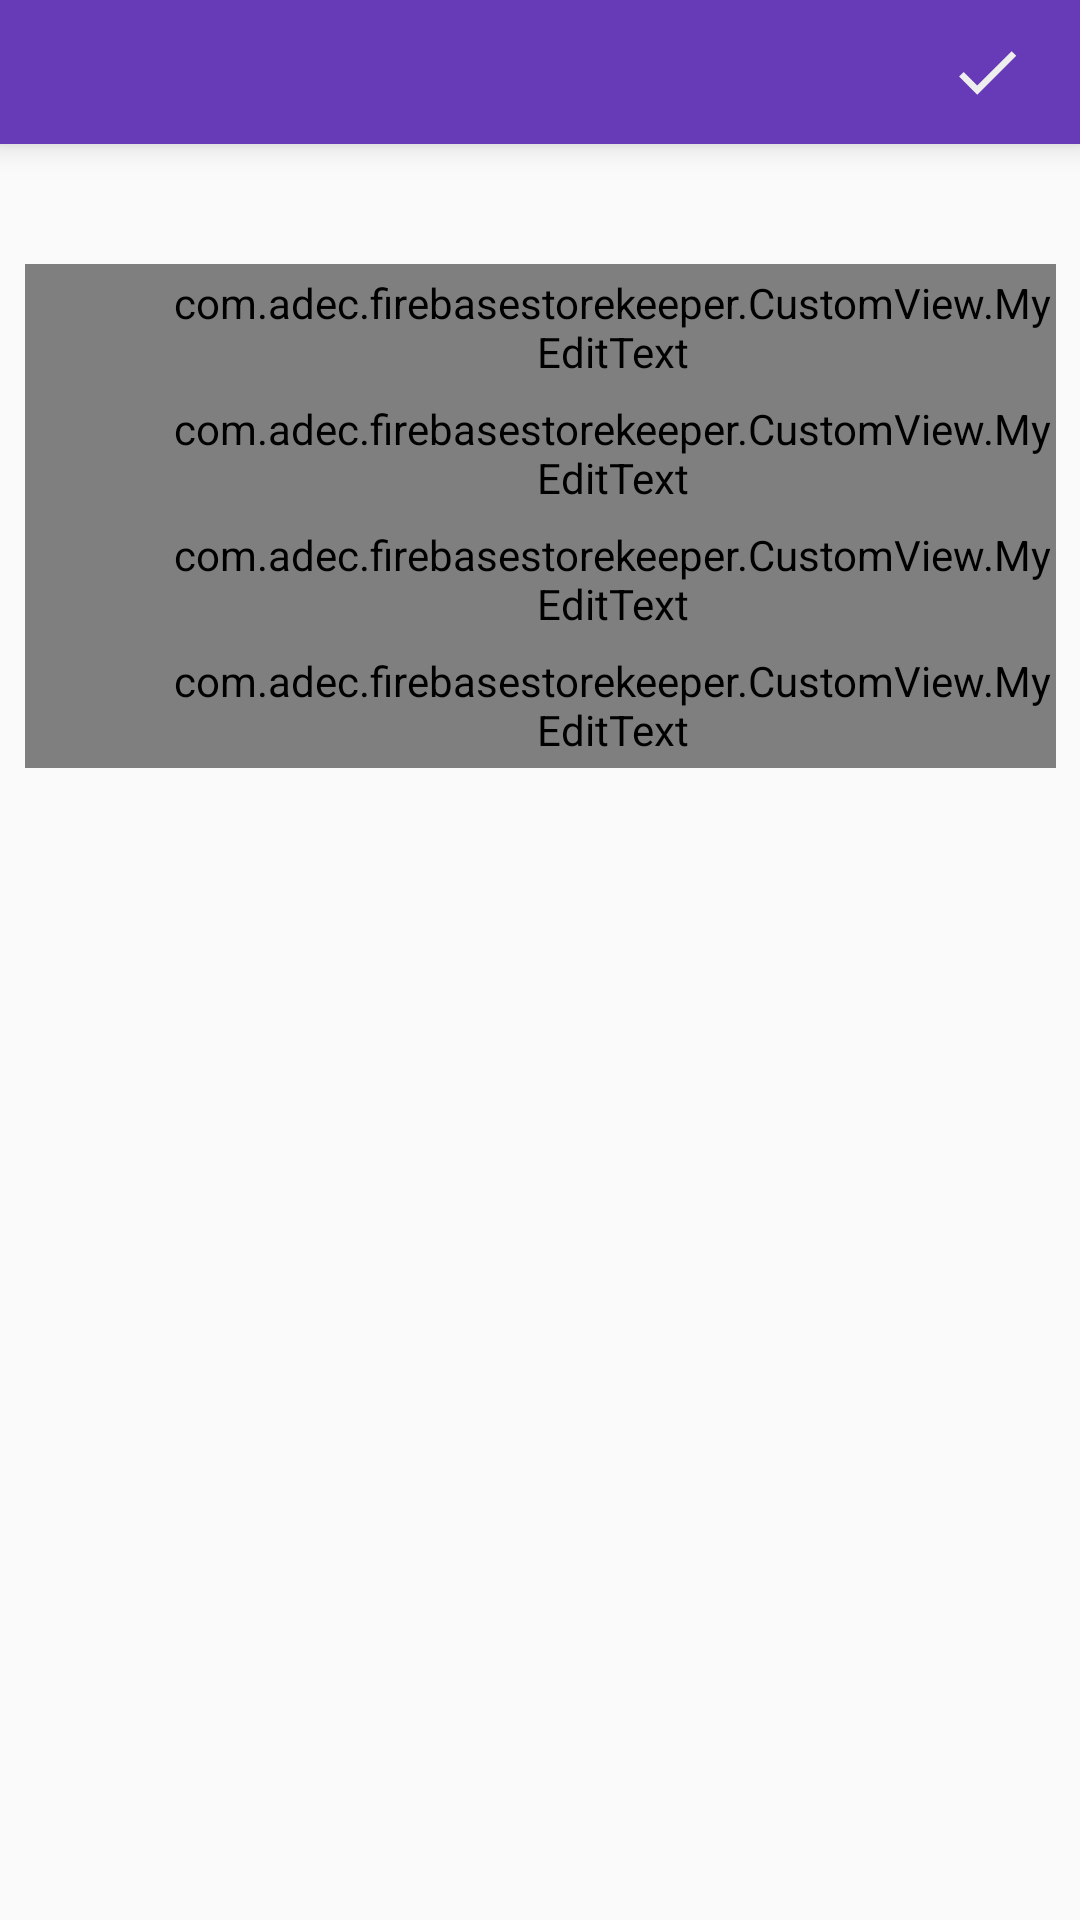

Android layout source for this screen:
<!-- AndroidManifest.xml: application theme AppTheme -->
<!-- res/layout/fragment_customer_detail.xml -->
<RelativeLayout xmlns:android="http://schemas.android.com/apk/res/android"
    xmlns:tools="http://schemas.android.com/tools"
    android:layout_width="match_parent"
    android:layout_height="match_parent"
    tools:context="com.adec.firebasestorekeeper.DetailFragment.CustomerDetailFragment">

    <RelativeLayout
        android:paddingLeft="10dp"
        android:paddingRight="10dp"
        android:layout_width="match_parent"
        android:layout_height="48dp"
        android:elevation="6dp"
        android:id="@+id/top"
        android:layout_marginBottom="32dp"
        android:background="@color/colorPrimary">

        <ImageView
            android:layout_width="42dp"
            android:layout_height="42dp"
            android:padding="8dp"
            android:adjustViewBounds="true"
            android:scaleType="centerCrop"
            android:layout_centerVertical="true"
            android:src="@drawable/close"
            android:clickable="true"
            android:id="@+id/close"
            android:background="@drawable/custom_bg"/>

        <ImageView
            android:layout_width="42dp"
            android:layout_height="42dp"
            android:padding="8dp"
            android:layout_centerVertical="true"
            android:layout_alignParentEnd="true"
            android:src="@drawable/tick"
            android:clickable="true"
            android:id="@+id/tick"
            android:adjustViewBounds="true"
            android:scaleType="centerCrop"
            android:background="@drawable/custom_bg"/>

    </RelativeLayout>

    <RelativeLayout
        android:layout_width="match_parent"
        android:layout_height="wrap_content"
        android:padding="8dp"
        android:layout_below="@+id/top">

        <ImageView
            android:layout_width="42dp"
            android:layout_height="42dp"
            android:src="@drawable/person"
            android:id="@+id/icon_name"
            android:padding="12dp"/>

        <com.adec.firebasestorekeeper.CustomView.MyEditText
            android:layout_width="match_parent"
            android:layout_height="42dp"
            android:layout_marginLeft="-42dp"
            android:paddingLeft="48dp"
            android:textSize="12sp"
            android:id="@+id/name"
            android:layout_toRightOf="@+id/icon_name"
            android:hint="Name"/>

        <ImageView
            android:layout_width="42dp"
            android:layout_height="42dp"
            android:src="@drawable/my_mail"
            android:id="@+id/icon_email"
            android:layout_below="@+id/icon_name"
            android:padding="12dp"/>

        <com.adec.firebasestorekeeper.CustomView.MyEditText
            android:layout_width="match_parent"
            android:layout_height="42dp"
            android:layout_marginLeft="-42dp"
            android:paddingLeft="48dp"
            android:textSize="12sp"
            android:id="@+id/email"
            android:layout_toRightOf="@+id/icon_email"
            android:layout_below="@+id/icon_name"
            android:hint="Email"/>

        <ImageView
            android:layout_width="42dp"
            android:layout_height="42dp"
            android:src="@drawable/mobile"
            android:id="@+id/icon_contact"
            android:textSize="12sp"
            android:layout_below="@+id/icon_email"
            android:padding="12dp"/>

        <com.adec.firebasestorekeeper.CustomView.MyEditText
            android:layout_width="match_parent"
            android:layout_height="42dp"
            android:layout_marginLeft="-42dp"
            android:paddingLeft="48dp"
            android:id="@+id/contact"
            android:textSize="12sp"
            android:layout_toRightOf="@+id/icon_email"
            android:layout_below="@+id/icon_email"
            android:hint="Contact"/>

        <ImageView
            android:layout_width="42dp"
            android:layout_height="42dp"
            android:src="@drawable/address"
            android:id="@+id/icon_address"
            android:layout_below="@+id/icon_contact"
            android:padding="12dp"/>

        <com.adec.firebasestorekeeper.CustomView.MyEditText
            android:layout_width="match_parent"
            android:layout_height="42dp"
            android:layout_marginLeft="-42dp"
            android:paddingLeft="48dp"
            android:id="@+id/address"
            android:textSize="12sp"
            android:layout_toRightOf="@+id/icon_email"
            android:layout_below="@+id/icon_contact"
            android:hint="Address"/>

        

    </RelativeLayout>



</RelativeLayout>
<!-- resources referenced by this layout -->
<resources>
  <color name="colorPrimary">#673AB7</color>
  <!-- drawable address (drawable) -->
  <vector xmlns:android="http://schemas.android.com/apk/res/android"
          android:width="24dp"
          android:height="24dp"
          android:viewportWidth="24.0"
          android:viewportHeight="24.0">
      <path
          android:fillColor="@color/graphic_color"
          android:pathData="M21,8V7l-3,2 -3,-2v1l3,2 3,-2zm1,-5H2C0.9,3 0,3.9 0,5v14c0,1.1 0.9,2 2,2h20c1.1,0 1.99,-0.9 1.99,-2L24,5c0,-1.1 -0.9,-2 -2,-2zM8,6c1.66,0 3,1.34 3,3s-1.34,3 -3,3 -3,-1.34 -3,-3 1.34,-3 3,-3zm6,12H2v-1c0,-2 4,-3.1 6,-3.1s6,1.1 6,3.1v1zm8,-6h-8V6h8v6z"/>
  </vector>
  <!-- drawable custom_bg (drawable) -->
  <?xml version="1.0" encoding="utf-8"?>
  <selector xmlns:android="http://schemas.android.com/apk/res/android">
  
      <item android:state_pressed="true">
          <shape>
              <solid
                  android:color="@color/my_color_bg"/>
          </shape>
      </item>
  
      <item>
          <shape>
              <solid
                  android:color="@color/text_color_white"/>
  
          </shape>
      </item>
  
  </selector>
  <!-- drawable mobile (drawable) -->
  <vector xmlns:android="http://schemas.android.com/apk/res/android"
          android:width="24dp"
          android:height="24dp"
          android:viewportWidth="24.0"
          android:viewportHeight="24.0">
      <path
          android:fillColor="@color/graphic_color"
          android:pathData="M17,1.01L7,1c-1.1,0 -1.99,0.9 -1.99,2v18c0,1.1 0.89,2 1.99,2h10c1.1,0 2,-0.9 2,-2V3c0,-1.1 -0.9,-1.99 -2,-1.99zM17,19H7V5h10v14z"/>
  </vector>
  <!-- drawable person (drawable) -->
  <vector xmlns:android="http://schemas.android.com/apk/res/android"
          android:width="24dp"
          android:height="24dp"
          android:viewportWidth="24.0"
          android:viewportHeight="24.0">
      <path
          android:fillColor="@color/graphic_color"
          android:pathData="M12,12c2.21,0 4,-1.79 4,-4s-1.79,-4 -4,-4 -4,1.79 -4,4 1.79,4 4,4zM12,14c-2.67,0 -8,1.34 -8,4v2h16v-2c0,-2.66 -5.33,-4 -8,-4z"/>
  </vector>
  <!-- drawable tick (drawable) -->
  <vector xmlns:android="http://schemas.android.com/apk/res/android"
          android:width="24dp"
          android:height="24dp"
          android:viewportWidth="24.0"
          android:viewportHeight="24.0">
      <path
          android:fillColor="#eeeeee"
          android:pathData="M9,16.17L4.83,12l-1.42,1.41L9,19 21,7l-1.41,-1.41z"/>
  </vector>
  <style name="AppTheme" parent="MyMaterialTheme.Base">
          
          <item name="colorPrimary">@color/colorPrimary</item>
          <item name="colorPrimaryDark">@color/colorPrimaryDark</item>
          <item name="colorAccent">@color/colorAccent</item>
          <item name="android:dialogTheme">@style/CustomDialog</item>
      </style>
  <color name="graphic_color">#777777</color>
  <color name="my_color_bg">#b6b6b6</color>
  <color name="text_color_white">#FFFFFF</color>
  <style name="MyMaterialTheme.Base" parent="Theme.AppCompat.Light.NoActionBar">
          <item name="windowNoTitle">true</item>
          <item name="windowActionBar">false</item>
          <item name="colorPrimary">@color/colorPrimary</item>
          <item name="colorPrimaryDark">@color/colorPrimaryDark</item>
          <item name="colorAccent">@color/colorAccent</item>
          <item name="drawerArrowStyle">@style/DrawerArrowStyle</item>
          <item name="colorControlNormal">@color/text_color_white</item>
      </style>
  <color name="colorPrimaryDark">#512DA8</color>
  <color name="colorAccent">#FF4081</color>
  <style name="CustomDialog" parent="@style/Theme.AppCompat.Light.Dialog">
          <item name="android:windowNoTitle">false</item>
      </style>
  <style name="DrawerArrowStyle" parent="@style/Widget.AppCompat.DrawerArrowToggle">
          <item name="spinBars">true</item>
          <item name="color">@android:color/white</item>
      </style>
</resources>
